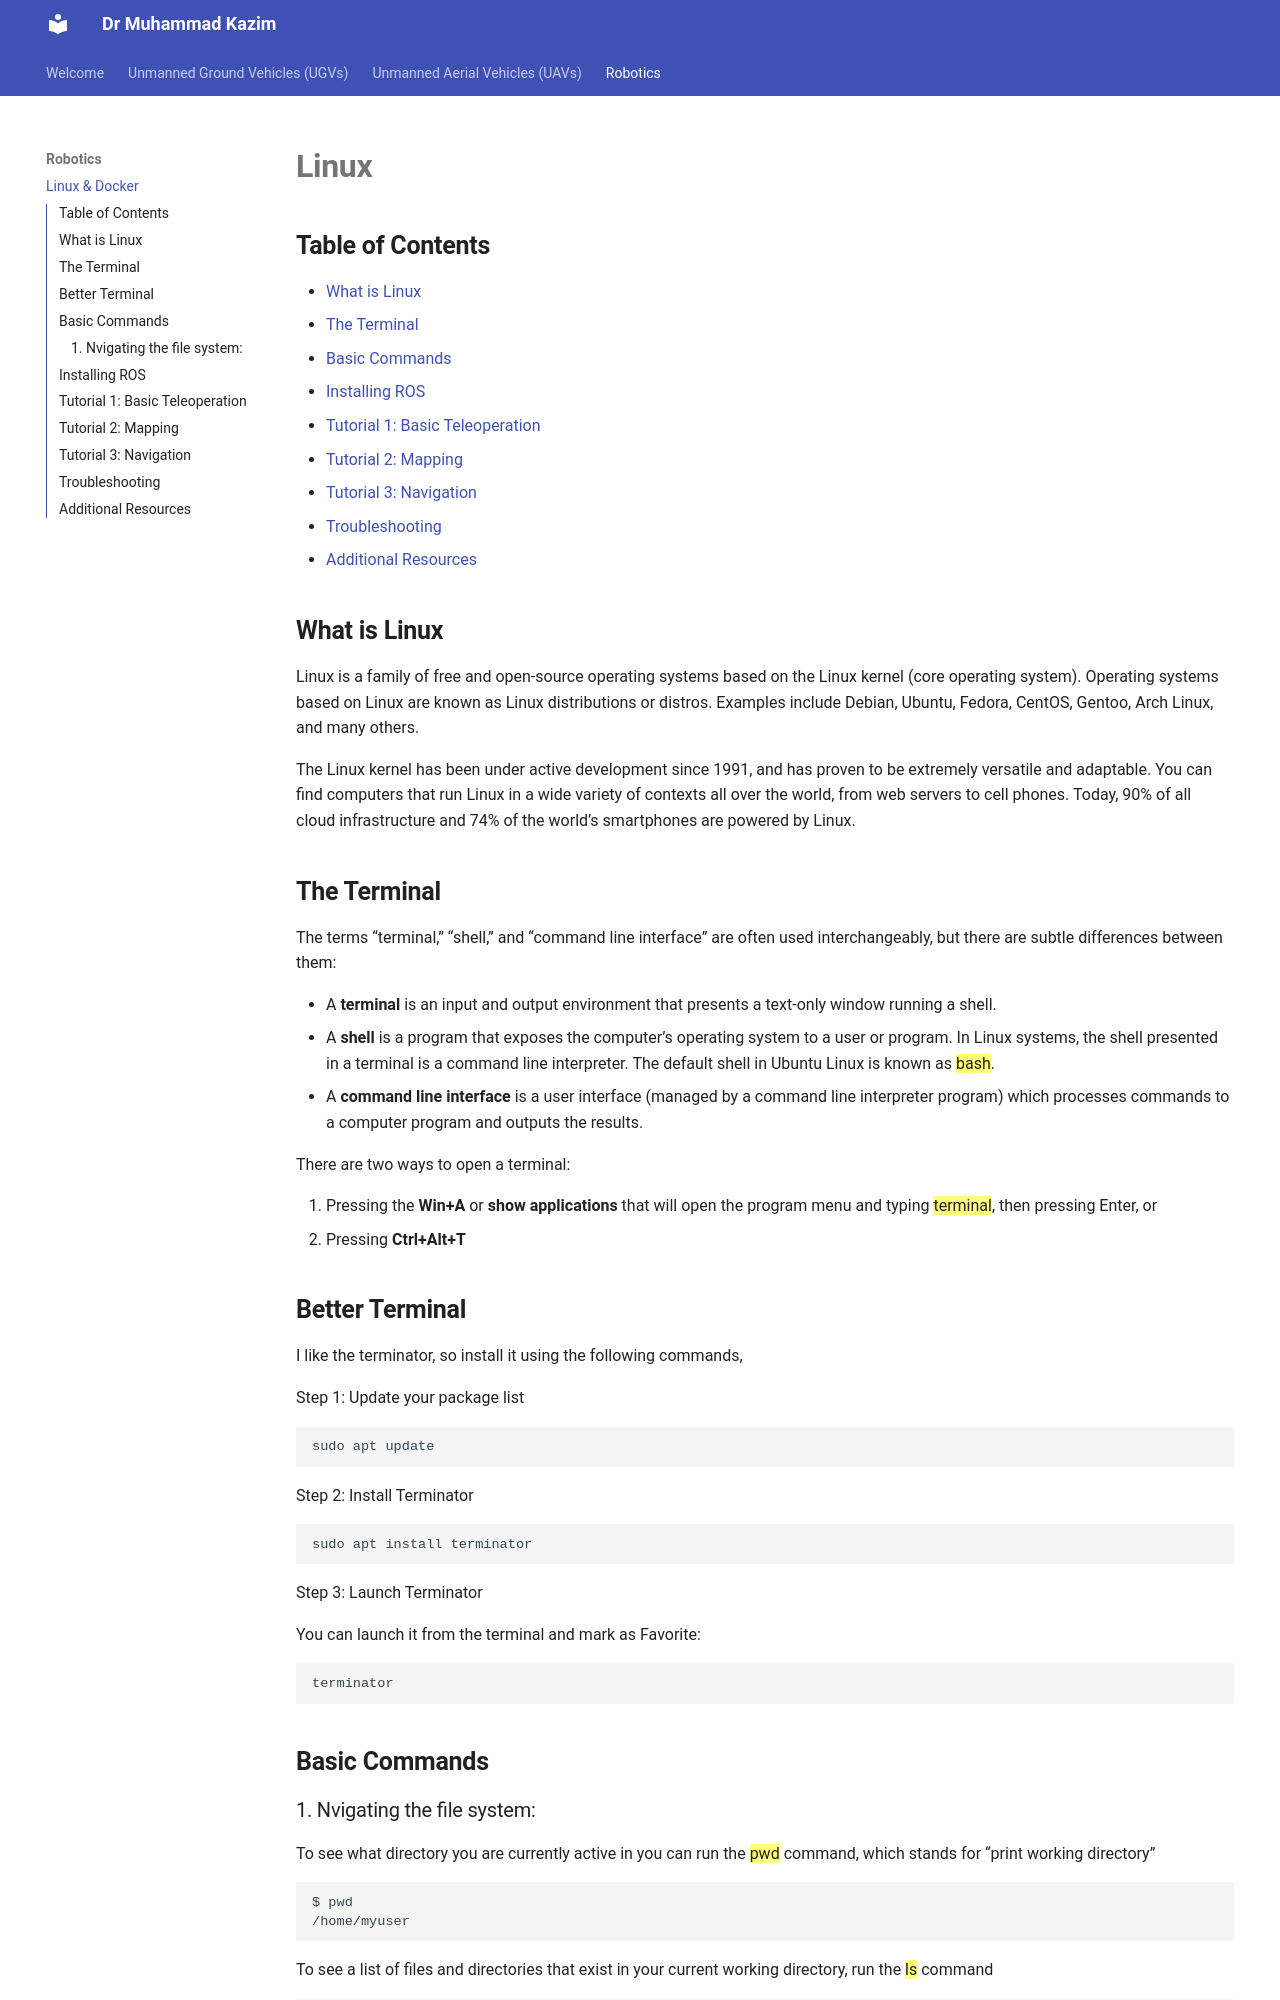

repository: Kazimbalti/786 · page: page11/index.html · generator: mkdocs

# **Linux**

## **Table of Contents**

- [What is Linux](#what-is-linux)
- [The Terminal](#the-terminal)
- [Basic Commands](#basic-commands)
- [Installing ROS](#installing-ros)
- [Tutorial 1: Basic Teleoperation](#tutorial-1-basic-teleoperation)
- [Tutorial 2: Mapping](#tutorial-2-mapping)
- [Tutorial 3: Navigation](#tutorial-3-navigation)
- [Troubleshooting](#troubleshooting)
- [Additional Resources](#additional-resources)

## **What is Linux**

Linux is a family of free and open-source operating systems based on the Linux kernel (core operating system). Operating systems based on Linux are known as Linux distributions or distros. Examples include Debian, Ubuntu, Fedora, CentOS, Gentoo, Arch Linux, and many others.

The Linux kernel has been under active development since 1991, and has proven to be extremely versatile and adaptable. You can find computers that run Linux in a wide variety of contexts all over the world, from web servers to cell phones. Today, 90% of all cloud infrastructure and 74% of the world’s smartphones are powered by Linux.

## **The Terminal**

The terms “terminal,” “shell,” and “command line interface” are often used interchangeably, but there are subtle differences between them:

- A **terminal** is an input and output environment that presents a text-only window running a shell.
- A **shell** is a program that exposes the computer’s operating system to a user or program. In Linux systems, the shell presented in a terminal is a command line interpreter. The default shell in Ubuntu Linux is known as ==bash==.
- A **command line interface** is a user interface (managed by a command line interpreter program) which processes commands to a computer program and outputs the results.

There are two ways to open a terminal:

1. Pressing the **Win+A** or **show applications** that will open the program menu and typing ==terminal==, then pressing Enter, or
2. Pressing **Ctrl+Alt+T**


## **Better Terminal**
I like the terminator, so install it using the following commands,

Step 1: Update your package list
```
sudo apt update
```
Step 2: Install Terminator 

```
sudo apt install terminator
```
Step 3: Launch Terminator

You can launch it from the terminal and mark as Favorite:

```
terminator
```

## **Basic Commands**
